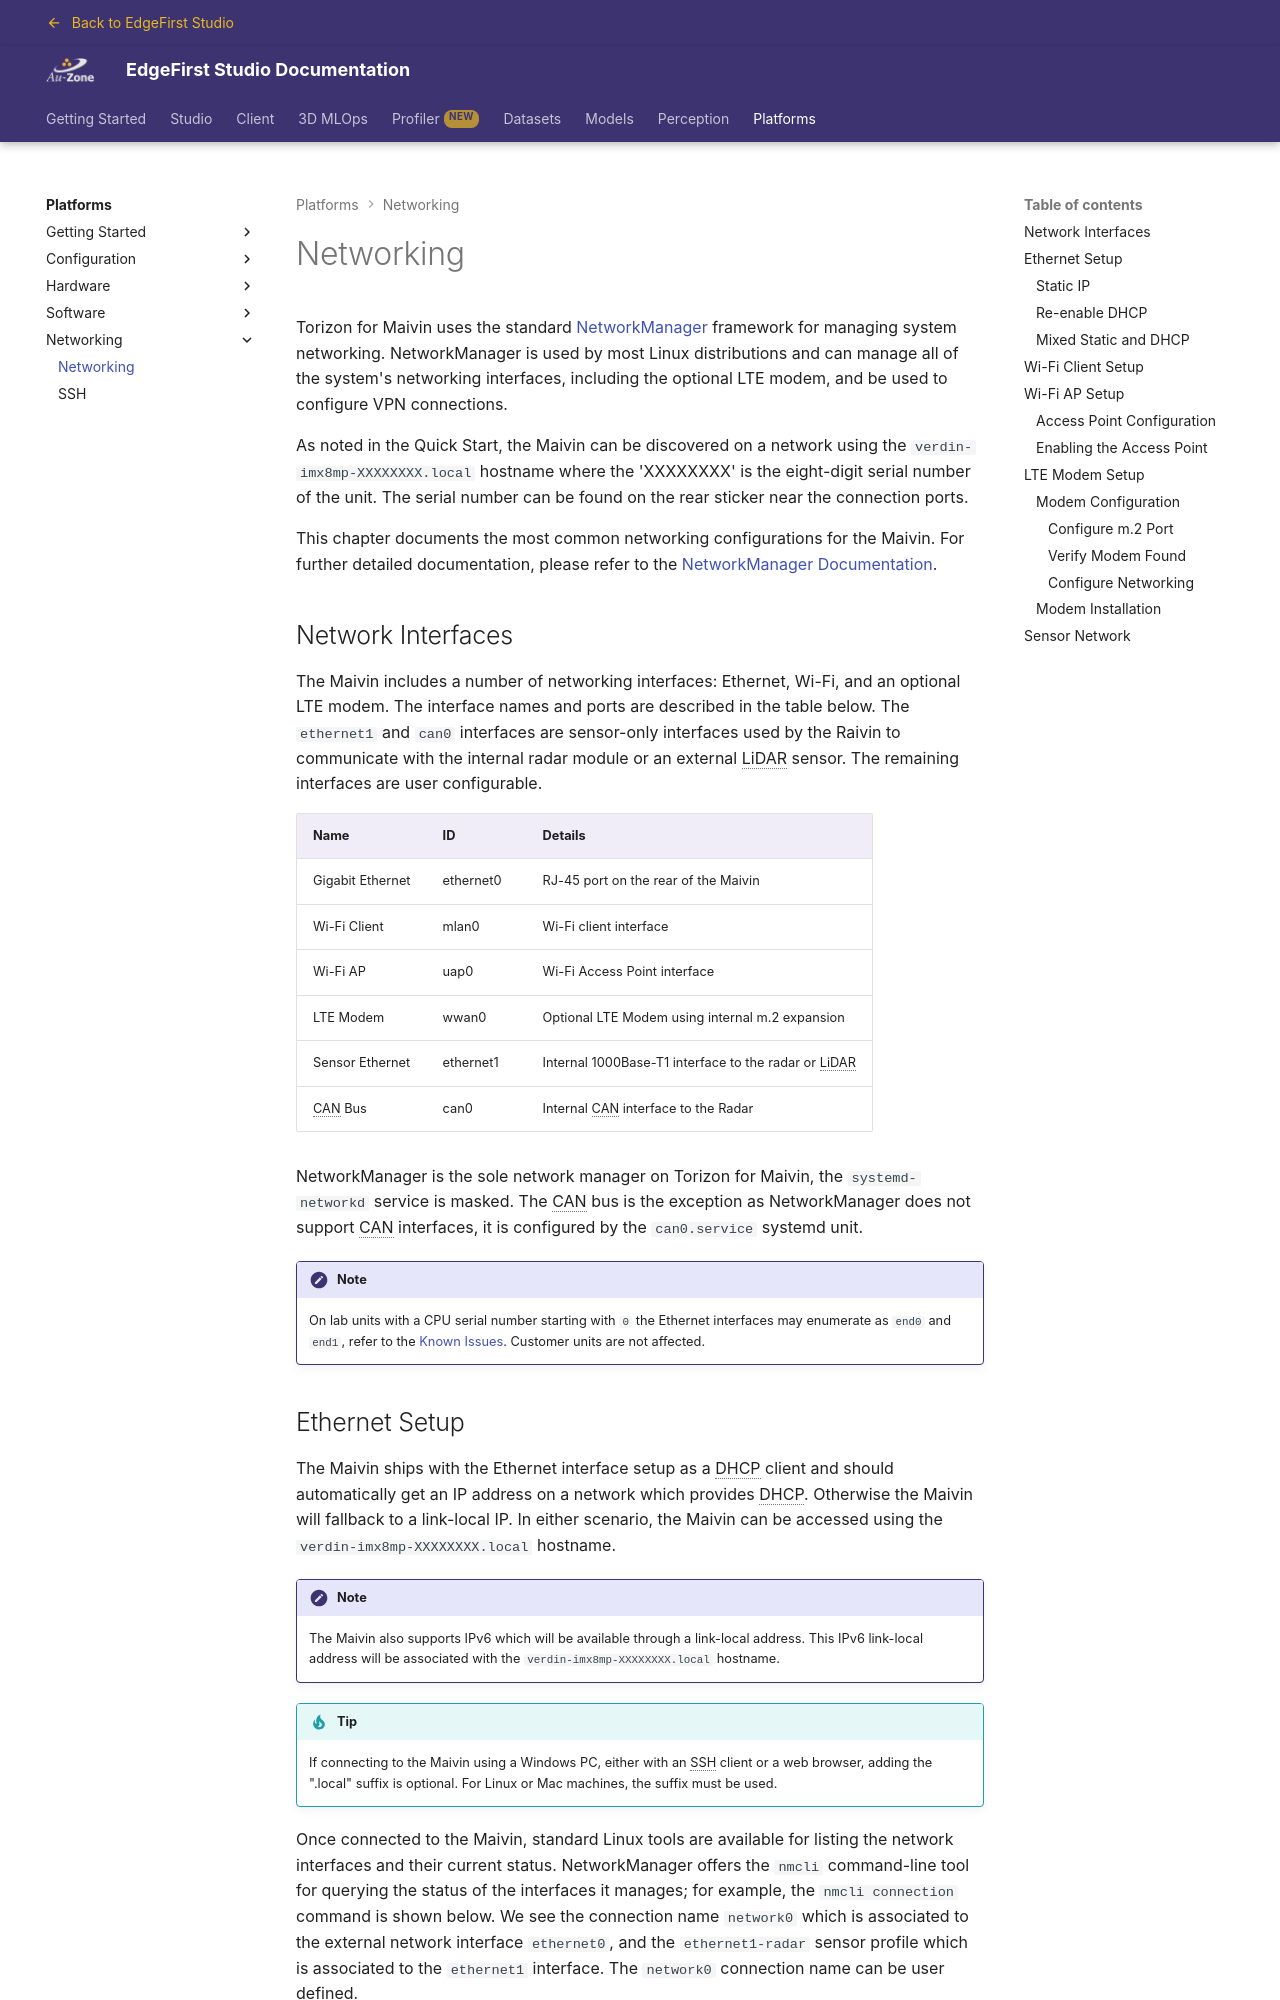

repository: EdgeFirstAI/documentation · page: stage/platforms/networking/networking/index.html · generator: mkdocs

# Networking

Torizon for Maivin uses the standard [NetworkManager][nm] framework for managing system networking.  NetworkManager is used by most Linux distributions and can manage all of the system's networking interfaces, including the optional LTE modem, and be used to configure VPN connections.

As noted in the Quick Start, the Maivin can be discovered on a network using the `verdin-imx8mp-XXXXXXXX.local` hostname where the 'XXXXXXXX' is the eight-digit serial number of the unit.  The serial number can be found on the rear sticker near the connection ports.

This chapter documents the most common networking configurations for the Maivin.  For further detailed documentation, please refer to the [NetworkManager Documentation][nm].

## Network Interfaces

The Maivin includes a number of networking interfaces: Ethernet, Wi-Fi, and an optional LTE modem.  The interface names and ports are described in the table below.  The `ethernet1` and `can0` interfaces are sensor-only interfaces used by the Raivin to communicate with the internal radar module or an external LiDAR sensor.  The remaining interfaces are user configurable.

| Name             | ID        | Details                                                 |
| ---------------- | --------- | ------------------------------------------------------- |
| Gigabit Ethernet | ethernet0 | RJ-45 port on the rear of the Maivin                    |
| Wi-Fi Client     | mlan0     | Wi-Fi client interface                                  |
| Wi-Fi AP         | uap0      | Wi-Fi Access Point interface                            |
| LTE Modem        | wwan0     | Optional LTE Modem using internal m.2 expansion         |
| Sensor Ethernet  | ethernet1 | Internal 1000Base-T1 interface to the radar or LiDAR    |
| CAN Bus          | can0      | Internal CAN interface to the Radar                     |

NetworkManager is the sole network manager on Torizon for Maivin, the `systemd-networkd` service is masked.  The CAN bus is the exception as NetworkManager does not support CAN interfaces, it is configured by the `can0.service` systemd unit.

!!! note

    On lab units with a CPU serial number starting with `0` the Ethernet interfaces may enumerate as `end0` and `end1`, refer to the [Known Issues](../software/issues.md).  Customer units are not affected.
